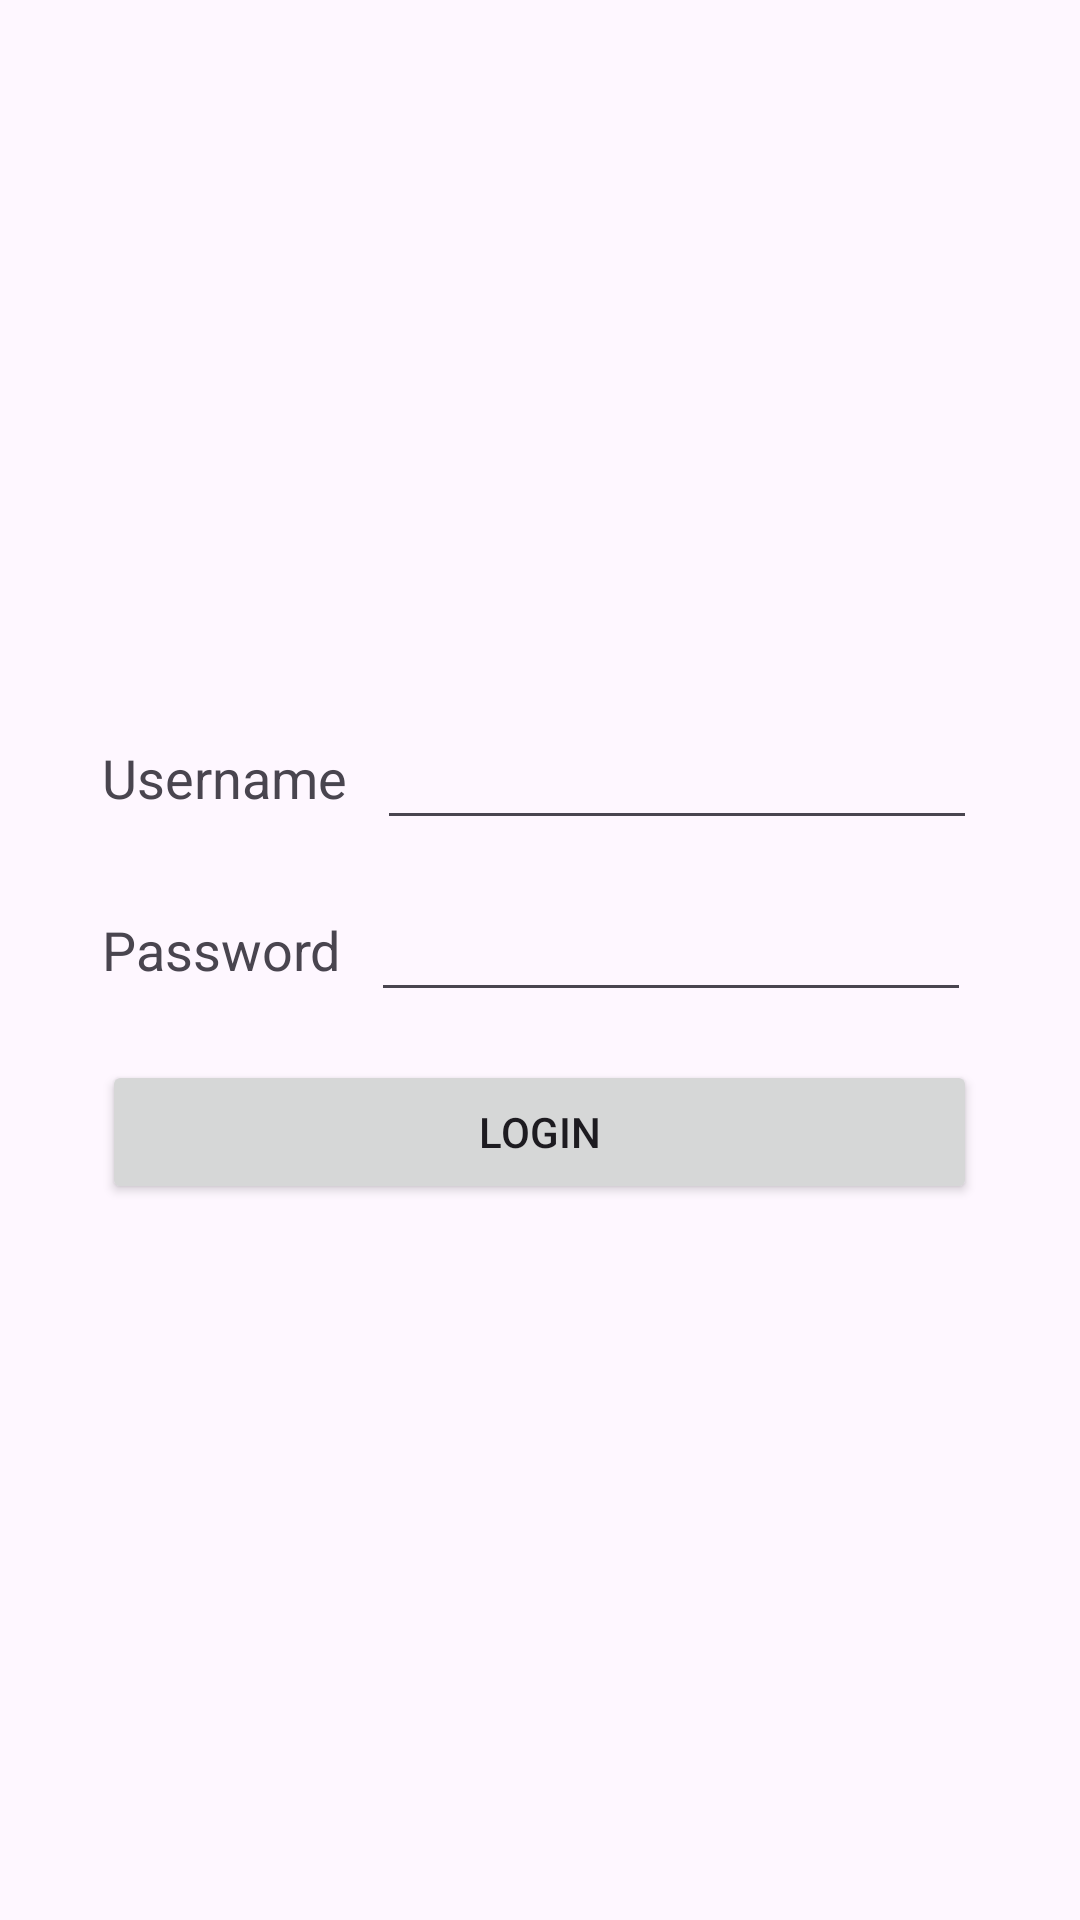

Layout XML and referenced resources for this Android screen:
<!-- AndroidManifest.xml: application theme Theme.FrequentFlier -->
<!-- res/layout/activity_main.xml -->
<?xml version="1.0" encoding="utf-8"?>
<RelativeLayout
    xmlns:android="http://schemas.android.com/apk/res/android"
    android:layout_width="match_parent"
    android:layout_height="match_parent">

    <LinearLayout
        android:layout_width="wrap_content"
        android:layout_height="wrap_content"
        android:orientation="vertical"
        android:layout_centerVertical="true"
        android:layout_centerHorizontal="true">

        <LinearLayout
            android:layout_width="match_parent"
            android:layout_height="wrap_content"
            android:orientation="horizontal"
            android:gravity="center_vertical">

            <TextView
                android:id="@+id/usernameLabel"
                android:layout_width="wrap_content"
                android:layout_height="wrap_content"
                android:text="Username"
                android:textSize="18sp" />

            <EditText
                android:id="@+id/username"
                android:layout_width="200dp"
                android:layout_height="wrap_content"
                android:inputType="text"
                android:layout_marginStart="10dp" />

        </LinearLayout>

        <LinearLayout
            android:layout_width="match_parent"
            android:layout_height="wrap_content"
            android:orientation="horizontal"
            android:layout_marginTop="16dp"
            android:gravity="center_vertical">

            <TextView
                android:id="@+id/passwordLabel"
                android:layout_width="wrap_content"
                android:layout_height="wrap_content"
                android:text="Password"
                android:textSize="18sp" />

            <EditText
                android:id="@+id/password"
                android:layout_width="200dp"
                android:layout_height="wrap_content"
                android:inputType="textPassword"
                android:layout_marginStart="10dp" />

        </LinearLayout>

        <Button
            android:id="@+id/login"
            android:layout_width="match_parent"
            android:layout_height="wrap_content"
            android:text="Login"
            android:layout_marginTop="16dp" />

    </LinearLayout>

</RelativeLayout>
<!-- resources referenced by this layout -->
<resources>
  <style name="Theme.FrequentFlier" parent="Base.Theme.FrequentFlier" />
  <style name="Base.Theme.FrequentFlier" parent="Theme.Material3.DayNight.NoActionBar">
          
          
      </style>
</resources>
